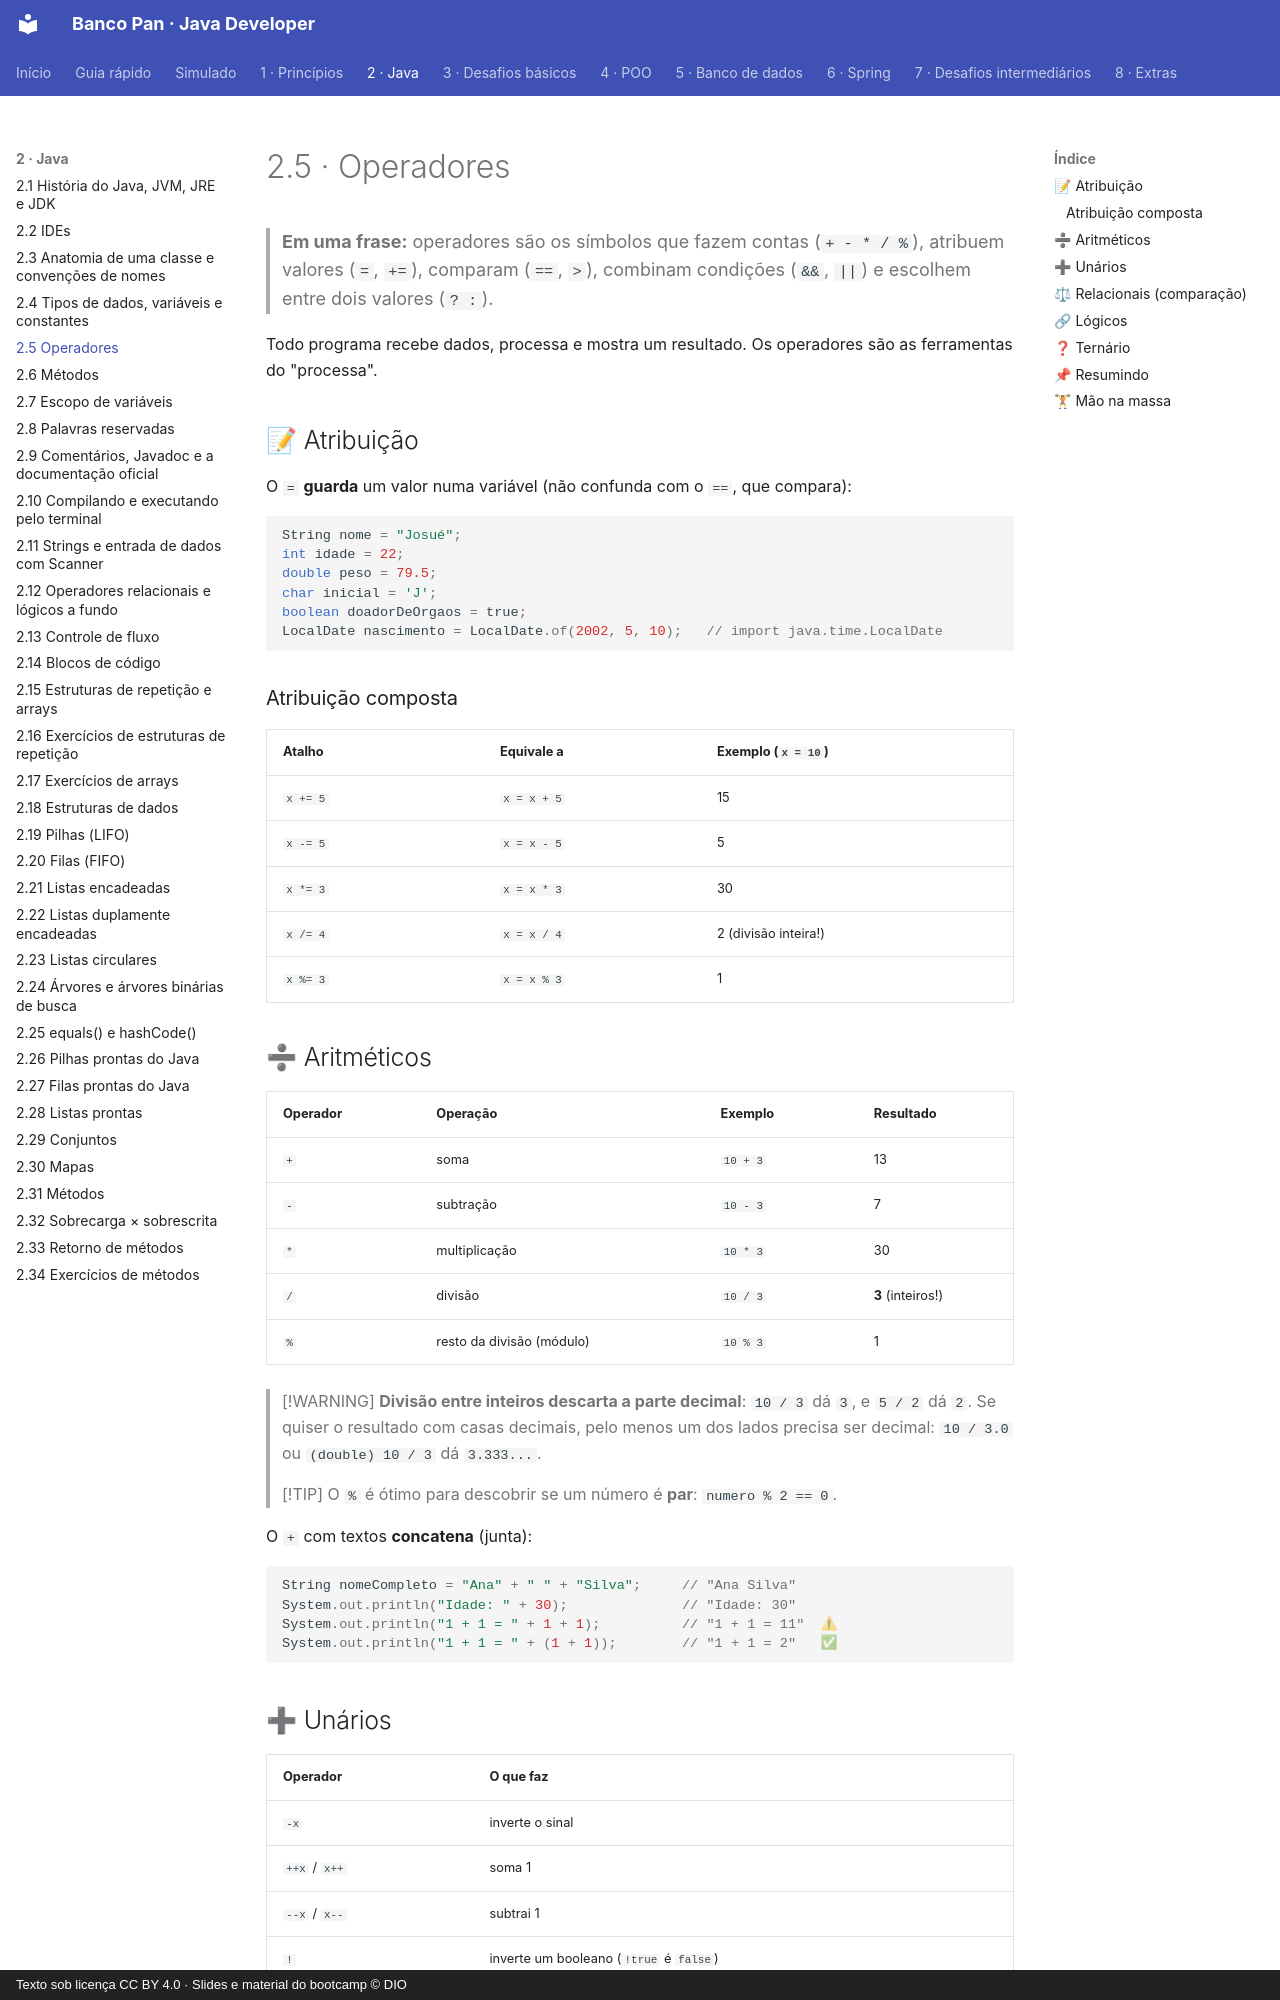

repository: Joshpcbrrj/Dio-Banco_Pan-Java_developer · page: 02-java/05-operadores/index.html · generator: mkdocs · copyright: Texto sob licença CC BY 4.0 · Slides e material do bootcamp © DIO

# 2.5 · Operadores

> **Em uma frase:** operadores são os símbolos que fazem contas (`+ - * / %`), atribuem valores (`=`, `+=`), comparam (`==`, `>`), combinam condições (`&&`, `||`) e escolhem entre dois valores (`? :`).

Todo programa recebe dados, processa e mostra um resultado. Os operadores são as ferramentas do "processa".

## 📝 Atribuição

O `=` **guarda** um valor numa variável (não confunda com o `==`, que compara):

```java
String nome = "Josué";
int idade = 22;
double peso = 79.5;
char inicial = 'J';
boolean doadorDeOrgaos = true;
LocalDate nascimento = LocalDate.of(2002, 5, 10);   // import java.time.LocalDate
```

### Atribuição composta

| Atalho | Equivale a | Exemplo (`x = 10`) |
| --- | --- | --- |
| `x += 5` | `x = x + 5` | 15 |
| `x -= 5` | `x = x - 5` | 5 |
| `x *= 3` | `x = x * 3` | 30 |
| `x /= 4` | `x = x / 4` | 2 (divisão inteira!) |
| `x %= 3` | `x = x % 3` | 1 |

## ➗ Aritméticos

| Operador | Operação | Exemplo | Resultado |
| --- | --- | --- | --- |
| `+` | soma | `10 + 3` | 13 |
| `-` | subtração | `10 - 3` | 7 |
| `*` | multiplicação | `10 * 3` | 30 |
| `/` | divisão | `10 / 3` | **3** (inteiros!) |
| `%` | resto da divisão (módulo) | `10 % 3` | 1 |

> [!WARNING]
> **Divisão entre inteiros descarta a parte decimal**: `10 / 3` dá `3`, e `5 / 2` dá `2`. Se quiser o resultado com casas decimais, pelo menos um dos lados precisa ser decimal: `10 / 3.0` ou `(double) 10 / 3` dá `3.333...`.

> [!TIP]
> O `%` é ótimo para descobrir se um número é **par**: `numero % 2 == 0`.

O `+` com textos **concatena** (junta):

```java
String nomeCompleto = "Ana" + " " + "Silva";     // "Ana Silva"
System.out.println("Idade: " + 30);              // "Idade: 30"
System.out.println("1 + 1 = " + 1 + 1);          // "1 + 1 = 11"  ⚠
System.out.println("1 + 1 = " + (1 + 1));        // "1 + 1 = 2"   ✅
```
